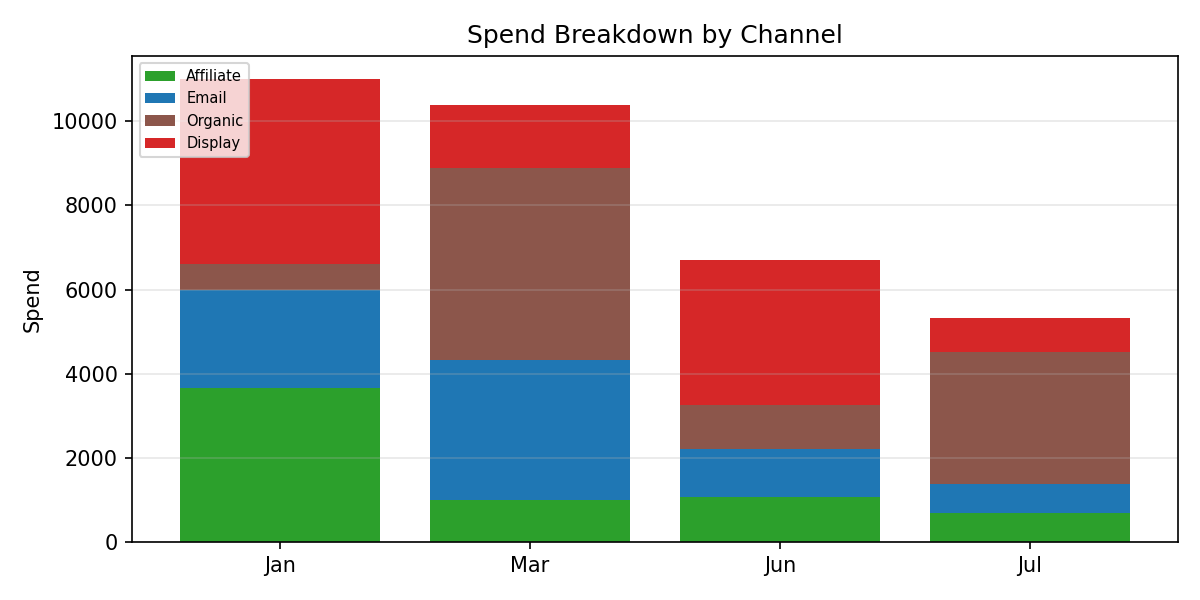

The data file committed next to this chart (first rows):
Period, Affiliate, Email, Organic, Display, Total
Jan, 3669, 2318, 611.4, 4404, 11002
Mar, 999.4, 3317, 4563, 1515, 10395
Jun, 1065, 1147, 1041, 3442, 6695
Jul, 684.8, 694.2, 3145, 790.8, 5315
